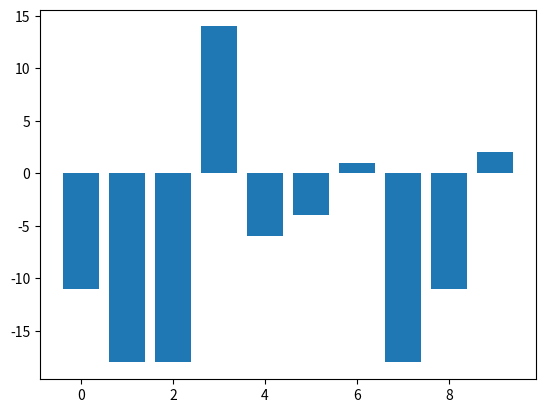

The script that saved this image:
import matplotlib.pyplot as plt
from random import randint as ran

x = list(range(10))
y = [ran(-20, 20) for i in range(10)]

plt.bar(x, y)

plt.show()
